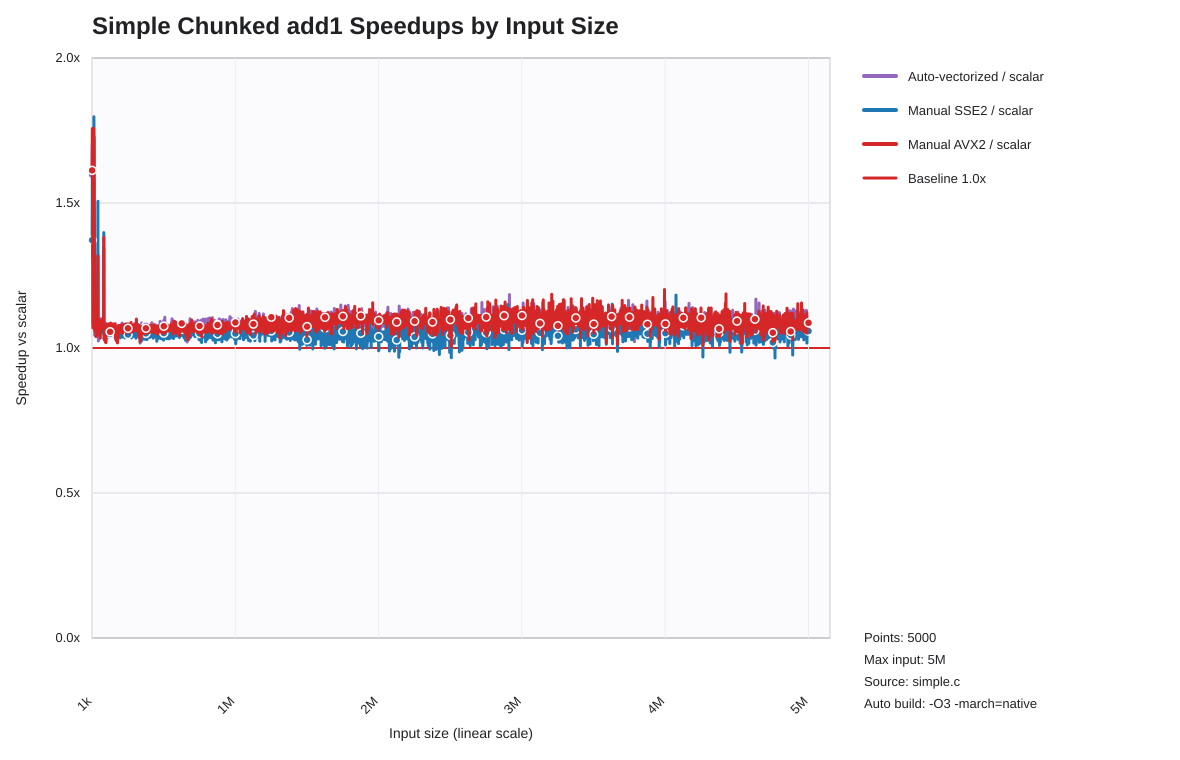

Source data for this figure (header and first rows):
list_len, auto_speedup_vs_scalar, sse2_speedup_vs_scalar, avx2_speedup_vs_scalar
1000, 1.598, 1.372, 1.612
2000, 1.701, 1.545, 1.757
3000, 1.65, 1.626, 1.671
4000, 1.383, 1.312, 1.385
5000, 1.596, 1.601, 1.58
6000, 1.083, 1.45, 1.069
7000, 1.667, 1.648, 1.686
8000, 1.199, 1.446, 1.166
9000, 1.682, 1.667, 1.687
10000, 1.264, 1.523, 1.314
11000, 1.759, 1.741, 1.758
12000, 1.364, 1.595, 1.326
13000, 1.608, 1.797, 1.653
14000, 1.718, 1.736, 1.728
15000, 1.345, 1.595, 1.316
16000, 1.392, 1.458, 1.346
17000, 1.46, 1.488, 1.421
18000, 1.131, 1.25, 1.147
19000, 1.045, 1.066, 1.06
20000, 1.111, 1.224, 1.134
21000, 1.077, 1.167, 1.102
22000, 1.088, 1.182, 1.095
23000, 1.08, 1.161, 1.096
24000, 1.138, 1.17, 1.135
25000, 1.108, 1.13, 1.116
26000, 1.081, 1.147, 1.101
27000, 1.11, 1.148, 1.122
28000, 1.04, 1.125, 1.04
29000, 1.063, 1.125, 1.052
30000, 1.091, 1.112, 1.093
31000, 1.083, 1.109, 1.074
32000, 1.073, 1.116, 1.078
33000, 1.074, 1.107, 1.083
34000, 1.098, 1.123, 1.117
35000, 1.07, 1.111, 1.077
36000, 1.056, 1.107, 1.065
37000, 1.06, 1.084, 1.064
38000, 1.11, 1.093, 1.109
39000, 1.1, 1.105, 1.124
40000, 1.093, 1.099, 1.116
41000, 1.321, 1.506, 1.317
42000, 1.086, 1.111, 1.087
43000, 1.051, 1.092, 1.058
44000, 1.074, 1.099, 1.065
45000, 1.025, 1.082, 1.05
46000, 1.039, 1.084, 1.046
47000, 1.047, 1.081, 1.053
48000, 1.038, 1.084, 1.05
49000, 1.047, 1.089, 1.046
50000, 1.088, 1.082, 1.09
51000, 1.047, 1.077, 1.058
52000, 1.061, 1.073, 1.056
53000, 1.048, 1.073, 1.062
54000, 1.043, 1.076, 1.056
55000, 1.054, 1.06, 1.039
56000, 1.048, 1.071, 1.052
57000, 1.034, 1.068, 1.035
58000, 1.069, 1.058, 1.08
59000, 1.091, 1.069, 1.089
60000, 1.075, 1.07, 1.077
... 4,940 more rows
